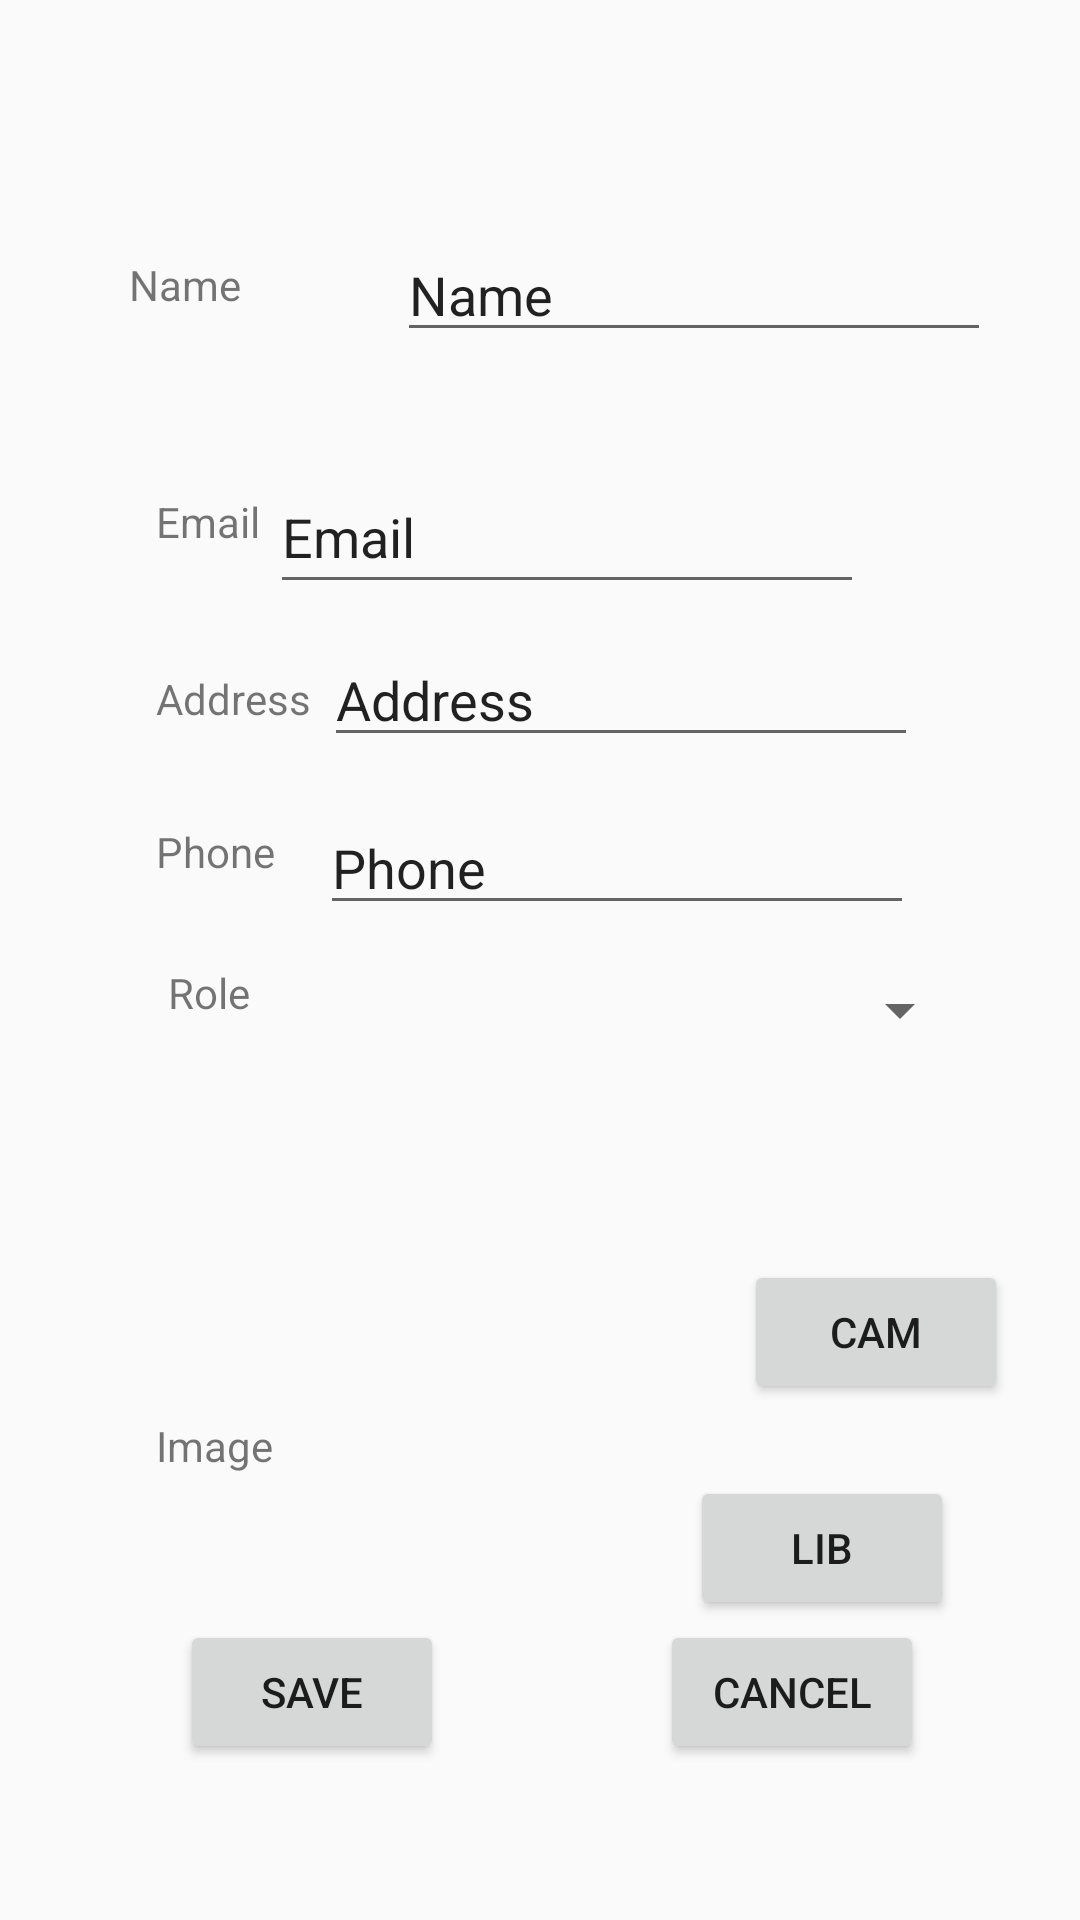

Android layout source for this screen:
<!-- AndroidManifest.xml: application theme Theme.Store -->
<!-- res/layout/activity_add_edit_user.xml -->
<?xml version="1.0" encoding="utf-8"?>
<androidx.constraintlayout.widget.ConstraintLayout xmlns:android="http://schemas.android.com/apk/res/android"
    xmlns:app="http://schemas.android.com/apk/res-auto"
    xmlns:tools="http://schemas.android.com/tools"
    android:layout_width="match_parent"
    android:layout_height="match_parent"
    tools:context=".activity.AddEditUserActivity">


    <TextView
        android:id="@+id/label_user_name"
        android:layout_width="wrap_content"
        android:layout_height="wrap_content"
        android:layout_marginBottom="60dp"
        android:text="Name"
        app:layout_constraintBottom_toTopOf="@+id/label_user_email"
        app:layout_constraintEnd_toEndOf="parent"
        app:layout_constraintHorizontal_bias="0.133"
        app:layout_constraintStart_toStartOf="parent"
        app:layout_constraintTop_toTopOf="@+id/guideline3"
        app:layout_constraintVertical_bias="1.0" />

    <TextView
        android:id="@+id/label_user_email"
        android:layout_width="wrap_content"
        android:layout_height="wrap_content"
        android:layout_marginStart="52dp"
        android:layout_marginBottom="40dp"
        android:text="Email"
        app:layout_constraintBottom_toTopOf="@+id/label_user_address"
        app:layout_constraintStart_toStartOf="parent" />

    <TextView
        android:id="@+id/label_user_address"
        android:layout_width="wrap_content"
        android:layout_height="wrap_content"
        android:layout_marginStart="52dp"
        android:layout_marginBottom="32dp"
        android:text="Address"
        app:layout_constraintBottom_toTopOf="@+id/label_user_phone"
        app:layout_constraintStart_toStartOf="parent" />

    <TextView
        android:id="@+id/label_user_phone"
        android:layout_width="wrap_content"
        android:layout_height="wrap_content"
        android:layout_marginStart="52dp"
        android:layout_marginBottom="28dp"
        android:text="Phone"
        app:layout_constraintBottom_toTopOf="@+id/label_user_role"
        app:layout_constraintStart_toStartOf="parent" />

    <TextView
        android:id="@+id/label_user_role"
        android:layout_width="wrap_content"
        android:layout_height="wrap_content"
        android:layout_marginStart="56dp"
        android:layout_marginBottom="132dp"
        android:text="Role"
        app:layout_constraintBottom_toTopOf="@+id/label_user_image"
        app:layout_constraintStart_toStartOf="parent" />

    <TextView
        android:id="@+id/label_user_image"
        android:layout_width="wrap_content"
        android:layout_height="wrap_content"
        android:layout_marginStart="52dp"
        android:layout_marginTop="120dp"
        android:text="Image"
        app:layout_constraintBottom_toBottomOf="parent"
        app:layout_constraintEnd_toStartOf="@+id/img_user"
        app:layout_constraintHorizontal_bias="0.0"
        app:layout_constraintStart_toStartOf="parent"
        app:layout_constraintTop_toBottomOf="@+id/spinner_user_role"
        app:layout_constraintVertical_bias="0.028" />

    <Spinner
        android:id="@+id/spinner_user_role"
        android:layout_width="256dp"
        android:layout_height="23dp"
        android:layout_marginEnd="36dp"
        android:layout_marginBottom="76dp"
        app:layout_constraintBottom_toTopOf="@+id/img_user"
        app:layout_constraintEnd_toEndOf="parent"
        app:layout_constraintHorizontal_bias="1.0"
        app:layout_constraintStart_toEndOf="@+id/label_user_role" />

    <EditText
        android:id="@+id/txt_user_name"
        android:layout_width="198dp"
        android:layout_height="wrap_content"
        android:layout_marginStart="52dp"
        android:layout_marginBottom="36dp"
        android:ems="10"
        android:inputType="textPersonName"
        android:text="Name"
        app:layout_constraintBottom_toTopOf="@+id/txt_user_email"
        app:layout_constraintStart_toEndOf="@+id/label_user_name"
        app:layout_constraintTop_toTopOf="@+id/guideline3"
        app:layout_constraintVertical_bias="1.0" />

    <EditText
        android:id="@+id/txt_user_email"
        android:layout_width="198dp"
        android:layout_height="48dp"
        android:layout_marginEnd="72dp"
        android:layout_marginBottom="68dp"
        android:ems="10"
        android:inputType="textPersonName"
        android:text="Email"
        app:layout_constraintBottom_toTopOf="@+id/txt_user_phone"
        app:layout_constraintEnd_toEndOf="parent"
        app:layout_constraintHorizontal_bias="1.0"
        app:layout_constraintStart_toEndOf="@+id/label_user_email" />

    <EditText
        android:id="@+id/txt_user_address"
        android:layout_width="198dp"
        android:layout_height="39dp"
        android:layout_marginEnd="52dp"
        android:layout_marginBottom="16dp"
        android:ems="10"
        android:inputType="textPersonName"
        android:text="Address"
        app:layout_constraintBottom_toTopOf="@+id/txt_user_phone"
        app:layout_constraintEnd_toEndOf="parent"
        app:layout_constraintHorizontal_bias="0.684"
        app:layout_constraintStart_toEndOf="@+id/label_user_address"
        app:layout_constraintTop_toTopOf="@+id/txt_user_email"
        app:layout_constraintVertical_bias="0.982" />

    <EditText
        android:id="@+id/txt_user_phone"
        android:layout_width="198dp"
        android:layout_height="39dp"
        android:layout_marginEnd="48dp"
        android:layout_marginBottom="12dp"
        android:ems="10"
        android:inputType="textPersonName"
        android:text="Phone"
        app:layout_constraintBottom_toTopOf="@+id/spinner_user_role"
        app:layout_constraintEnd_toEndOf="parent"
        app:layout_constraintHorizontal_bias="0.671"
        app:layout_constraintStart_toEndOf="@+id/label_user_phone"
        app:layout_constraintTop_toBottomOf="@+id/label_user_address"
        app:layout_constraintVertical_bias="0.857" />

    <Button
        android:id="@+id/btn_upload_image_user_cam"
        android:layout_width="wrap_content"
        android:layout_height="wrap_content"
        android:layout_marginTop="72dp"
        android:layout_marginEnd="24dp"
        android:text="cam"
        app:layout_constraintEnd_toEndOf="parent"
        app:layout_constraintHorizontal_bias="1.0"
        app:layout_constraintStart_toEndOf="@+id/img_user"
        app:layout_constraintTop_toBottomOf="@+id/spinner_user_role" />

    <Button
        android:id="@+id/btn_upload_image_user_lib"
        android:layout_width="wrap_content"
        android:layout_height="wrap_content"
        android:layout_marginStart="30dp"
        android:layout_marginTop="24dp"
        android:layout_marginEnd="24dp"
        android:text="lib"
        app:layout_constraintEnd_toEndOf="parent"
        app:layout_constraintStart_toEndOf="@+id/img_user"
        app:layout_constraintTop_toBottomOf="@+id/btn_upload_image_user_cam" />

    <ImageView
        android:id="@+id/img_user"
        android:layout_width="wrap_content"
        android:layout_height="wrap_content"
        android:layout_marginBottom="216dp"
        app:layout_constraintBottom_toBottomOf="parent"
        app:layout_constraintEnd_toEndOf="parent"
        app:layout_constraintHorizontal_bias="0.505"
        app:layout_constraintStart_toStartOf="parent"
        tools:srcCompat="@tools:sample/avatars" />

    <Button
        android:id="@+id/btn_user_save"
        android:layout_width="wrap_content"
        android:layout_height="wrap_content"
        android:layout_marginEnd="72dp"
        android:layout_marginBottom="52dp"
        android:text="Save"
        app:layout_constraintBottom_toBottomOf="parent"
        app:layout_constraintEnd_toStartOf="@+id/btn_user_cancel"
        app:layout_constraintHorizontal_bias="1.0"
        app:layout_constraintStart_toStartOf="parent"
        app:layout_constraintTop_toBottomOf="@+id/img_user"
        app:layout_constraintVertical_bias="1.0" />

    <Button
        android:id="@+id/btn_user_cancel"
        android:layout_width="wrap_content"
        android:layout_height="wrap_content"
        android:layout_marginTop="116dp"
        android:layout_marginEnd="52dp"
        android:layout_marginBottom="52dp"
        android:text="cancel"
        app:layout_constraintBottom_toBottomOf="parent"
        app:layout_constraintEnd_toEndOf="parent"
        app:layout_constraintTop_toBottomOf="@+id/img_user"
        app:layout_constraintVertical_bias="1.0" />

    <androidx.constraintlayout.widget.Guideline
        android:id="@+id/guideline3"
        android:layout_width="wrap_content"
        android:layout_height="wrap_content"
        android:orientation="horizontal"
        app:layout_constraintGuide_begin="20dp" />

</androidx.constraintlayout.widget.ConstraintLayout>
<!-- resources referenced by this layout -->
<resources>
  <style name="Theme.Store" parent="Theme.AppCompat.Light.NoActionBar">
          
          <item name="colorPrimary">#FB95AA</item>
          <item name="colorPrimaryVariant">#FF718E</item>
          <item name="colorOnPrimary">@color/white</item>
          
          <item name="colorSecondary">#CBAFFF</item>
          <item name="colorSecondaryVariant">#9872DD</item>
          <item name="colorOnSecondary">@color/black</item>
          
          <item name="android:statusBarColor" tools:targetApi="l">?attr/colorPrimaryVariant</item>
          
      </style>
  <color name="white">#FFFFFFFF</color>
  <color name="black">#FF000000</color>
</resources>
